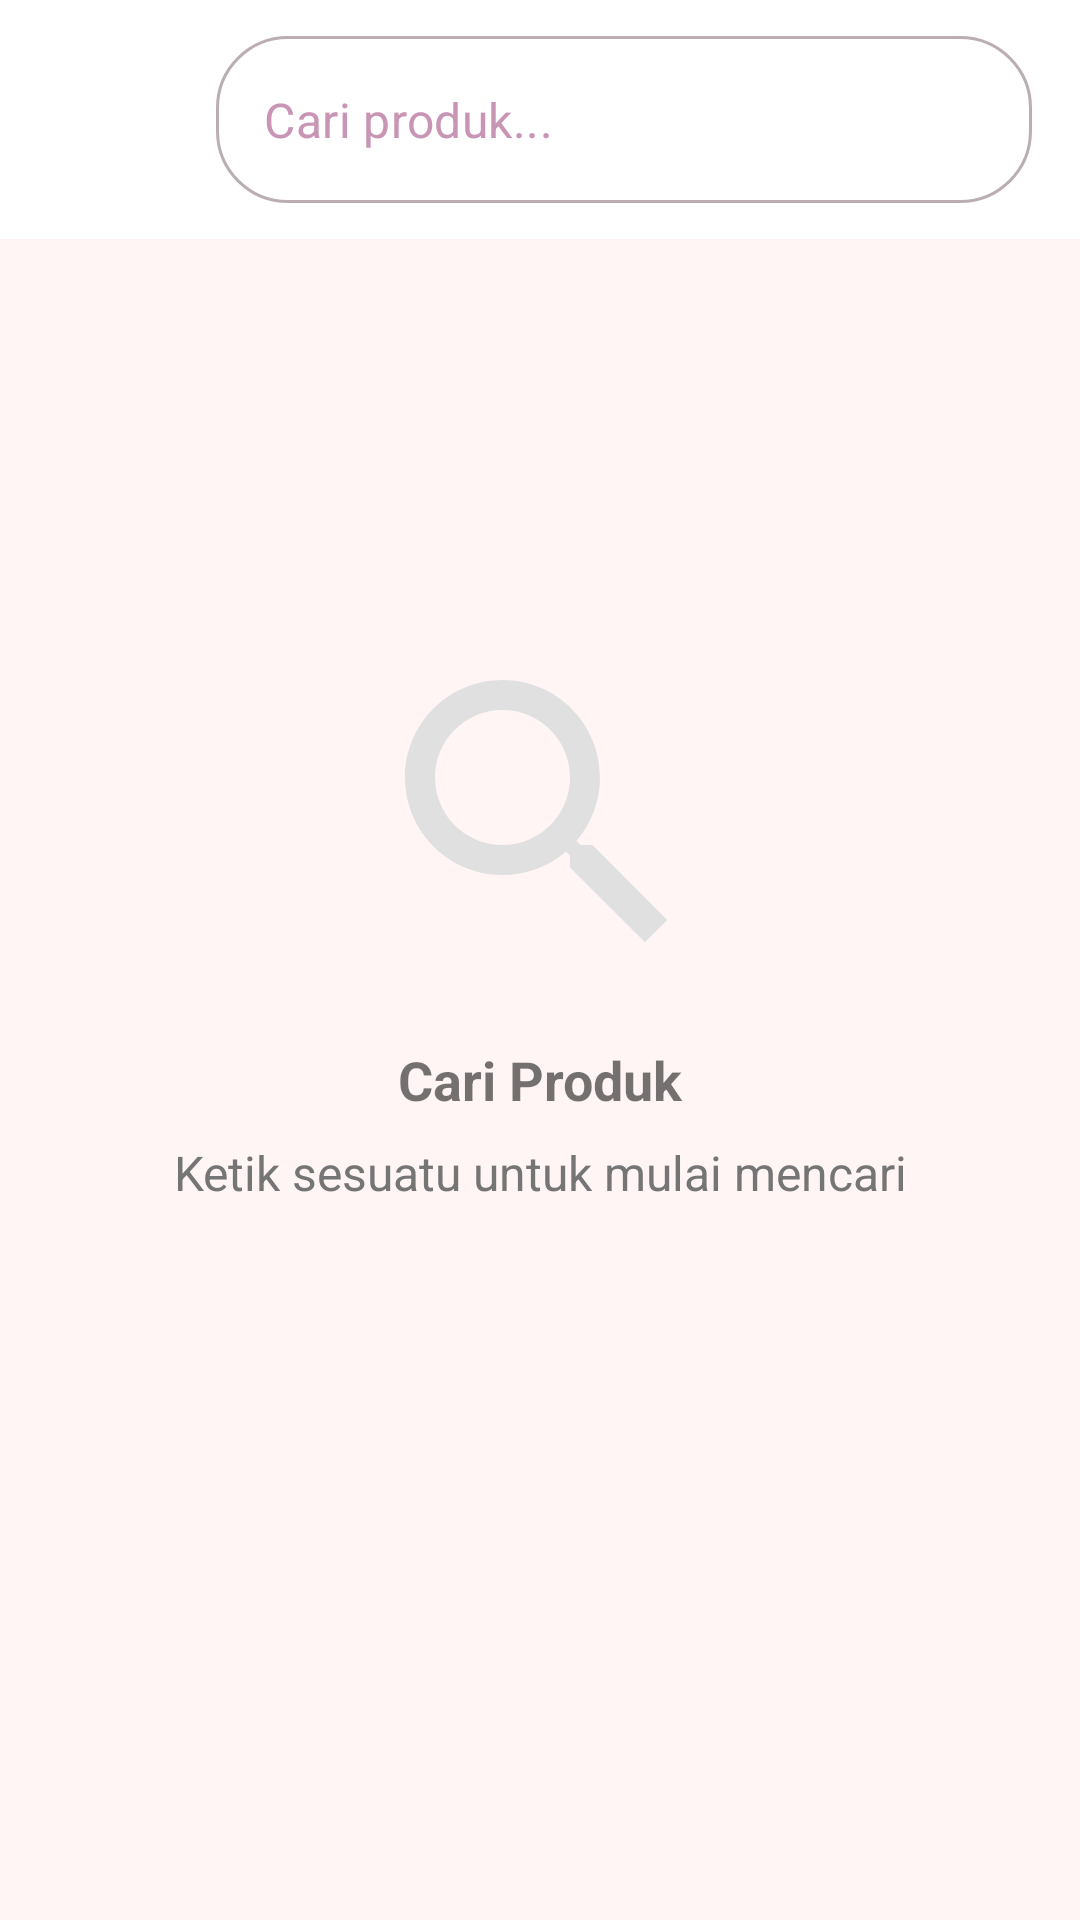

Here is an Android app screen rendered from its layout file. Give the layout XML and the strings, colors and styles it references.
<!-- AndroidManifest.xml: application theme Theme.UTS_A22.2023.03006 -->
<!-- res/layout/activity_search.xml -->
<?xml version="1.0" encoding="utf-8"?>
<androidx.coordinatorlayout.widget.CoordinatorLayout xmlns:android="http://schemas.android.com/apk/res/android"
    xmlns:app="http://schemas.android.com/apk/res-auto"
    xmlns:tools="http://schemas.android.com/tools"
    android:layout_width="match_parent"
    android:layout_height="match_parent"
    tools:context=".search.SearchActivity">

    <com.google.android.material.appbar.AppBarLayout
        android:id="@+id/appBarLayout"
        android:layout_width="match_parent"
        android:layout_height="wrap_content"
        android:background="@color/white"
        app:elevation="0dp">

        <androidx.constraintlayout.widget.ConstraintLayout
            android:layout_width="match_parent"
            android:layout_height="wrap_content"
            android:paddingHorizontal="16dp"
            android:paddingVertical="12dp">

            <ImageButton
                android:id="@+id/btnBack"
                android:layout_width="48dp"
                android:layout_height="48dp"
                android:background="?attr/selectableItemBackgroundBorderless"
                android:contentDescription="Back"
                android:src="@drawable/arrow"
                android:rotation="180"
                app:layout_constraintBottom_toBottomOf="@+id/searchInputLayout"
                app:layout_constraintStart_toStartOf="parent"
                app:layout_constraintTop_toTopOf="@+id/searchInputLayout"
                app:tint="@color/black" />

            <com.google.android.material.textfield.TextInputLayout
                android:id="@+id/searchInputLayout"
                style="@style/Widget.MaterialComponents.TextInputLayout.OutlinedBox"
                android:layout_width="0dp"
                android:layout_height="wrap_content"
                android:layout_marginStart="8dp"
                app:boxCornerRadiusBottomEnd="24dp"
                app:boxCornerRadiusBottomStart="24dp"
                app:boxCornerRadiusTopEnd="24dp"
                app:boxCornerRadiusTopStart="24dp"
                app:endIconMode="clear_text"
                app:endIconTint="@color/gray_600"
                app:hintEnabled="false"
                app:layout_constraintEnd_toEndOf="parent"
                app:layout_constraintStart_toEndOf="@+id/btnBack"
                app:layout_constraintTop_toTopOf="parent"
                app:startIconDrawable="@drawable/ic_search"
                app:startIconTint="@color/gray_600">

                <com.google.android.material.textfield.TextInputEditText
                    android:id="@+id/editTextSearch"
                    android:layout_width="match_parent"
                    android:layout_height="wrap_content"
                    android:hint="Cari produk..."
                    android:imeOptions="actionSearch"
                    android:inputType="text"
                    android:maxLines="1" />

            </com.google.android.material.textfield.TextInputLayout>

        </androidx.constraintlayout.widget.ConstraintLayout>
    </com.google.android.material.appbar.AppBarLayout>

    <androidx.core.widget.NestedScrollView
        android:id="@+id/emptyStateView"
        android:layout_width="match_parent"
        android:layout_height="match_parent"
        android:visibility="visible"
        app:layout_behavior="@string/appbar_scrolling_view_behavior">

        <LinearLayout
            android:layout_width="match_parent"
            android:layout_height="match_parent"
            android:gravity="center"
            android:orientation="vertical"
            android:padding="32dp">

            <ImageView
                android:layout_width="120dp"
                android:layout_height="120dp"
                android:layout_marginTop="100dp"
                android:src="@drawable/ic_search_big"
                app:tint="@color/gray_300" />

            <TextView
                android:layout_width="match_parent"
                android:layout_height="wrap_content"
                android:layout_marginTop="16dp"
                android:gravity="center"
                android:text="Cari Produk"
                android:textSize="18sp"
                android:textStyle="bold" />

            <TextView
                android:layout_width="match_parent"
                android:layout_height="wrap_content"
                android:layout_marginTop="8dp"
                android:gravity="center"
                android:text="Ketik sesuatu untuk mulai mencari"
                android:textColor="@color/gray_600"
                android:textSize="16sp" />
        </LinearLayout>
    </androidx.core.widget.NestedScrollView>

    <androidx.recyclerview.widget.RecyclerView
        android:id="@+id/recyclerViewResults"
        android:layout_width="match_parent"
        android:layout_height="match_parent"
        android:clipToPadding="false"
        android:padding="16dp"
        android:visibility="gone"
        app:layout_behavior="@string/appbar_scrolling_view_behavior" />

    <ProgressBar
        android:id="@+id/progressBar"
        android:layout_width="wrap_content"
        android:layout_height="wrap_content"
        android:layout_gravity="center"
        android:visibility="gone" />

</androidx.coordinatorlayout.widget.CoordinatorLayout>
<!-- resources referenced by this layout -->
<resources>
  <color name="black">#000000</color>
  <color name="gray_300">#E0E0E0</color>
  <color name="gray_600">#757575</color>
  <color name="white">#FFFFFF</color>
  <!-- drawable ic_search_big (drawable) -->
  <vector xmlns:android="http://schemas.android.com/apk/res/android"
      android:width="120dp"
      android:height="120dp"
      android:viewportWidth="24"
      android:viewportHeight="24">
      <path
          android:fillColor="#000000"
          android:pathData="M15.5,14h-0.79l-0.28,-0.27C15.41,12.59 16,11.11 16,9.5 16,5.91 13.09,3 9.5,3S3,5.91 3,9.5 5.91,16 9.5,16c1.61,0 3.09,-0.59 4.23,-1.57l0.27,0.28v0.79l5,4.99L20.49,19l-4.99,-5zM9.5,14C7.01,14 5,11.99 5,9.5S7.01,5 9.5,5 14,7.01 14,9.5 11.99,14 9.5,14z"/>
  </vector>
  <style name="Theme.UTS_A22.2023.03006" parent="Base.Theme.UTS_A22.2023.03006" />
  <style name="Base.Theme.UTS_A22.2023.03006" parent="Theme.MaterialComponents.DayNight.NoActionBar">
          
          <item name="colorPrimary">@color/primary</item>
          <item name="colorPrimaryVariant">@color/primary_variant</item>
          <item name="colorOnPrimary">@color/on_primary</item>
  
          
          <item name="colorSecondary">@color/secondary</item>
          <item name="colorSecondaryVariant">@color/secondary_variant</item>
          <item name="colorOnSecondary">@color/on_secondary</item>
  
          
          <item name="android:colorBackground">@color/background</item>
          <item name="colorSurface">@color/surface</item>
          <item name="colorOnSurface">@color/on_surface</item>
  
          
          <item name="colorError">@color/error</item>
          <item name="colorOnError">@color/on_error</item>
  
          
          <item name="android:textColorPrimary">@color/text_primary</item>
          <item name="android:textColorSecondary">@color/text_secondary</item>
          <item name="android:textColorHint">@color/text_hint</item>
          <item name="actionMenuTextColor">@color/on_primary</item>
  
          
          <item name="android:statusBarColor">@color/primary_variant</item>
  
          
          <item name="android:navigationBarColor">@color/white</item>
  
          
          <item name="colorControlHighlight">@color/primary_light</item>
      </style>
  <color name="primary">#8B5D7A</color>
  <color name="primary_variant">#6A3D5C</color>
  <color name="on_primary">#FFFFFF</color>
  <color name="secondary">#C895B5</color>
  <color name="secondary_variant">#B07D9F</color>
  <color name="on_secondary">#3E2723</color>
  <color name="background">#FFF5F5</color>
  <color name="surface">#F5E1ED</color>
  <color name="on_surface">#4A2A3A</color>
  <color name="error">#D32F2F</color>
  <color name="on_error">#FFFFFF</color>
  <color name="text_primary">#4A2A3A</color>
  <color name="text_secondary">#9E4F6E</color>
  <color name="text_hint">#C895B5</color>
  <color name="primary_light">#A17F9E</color>
</resources>
